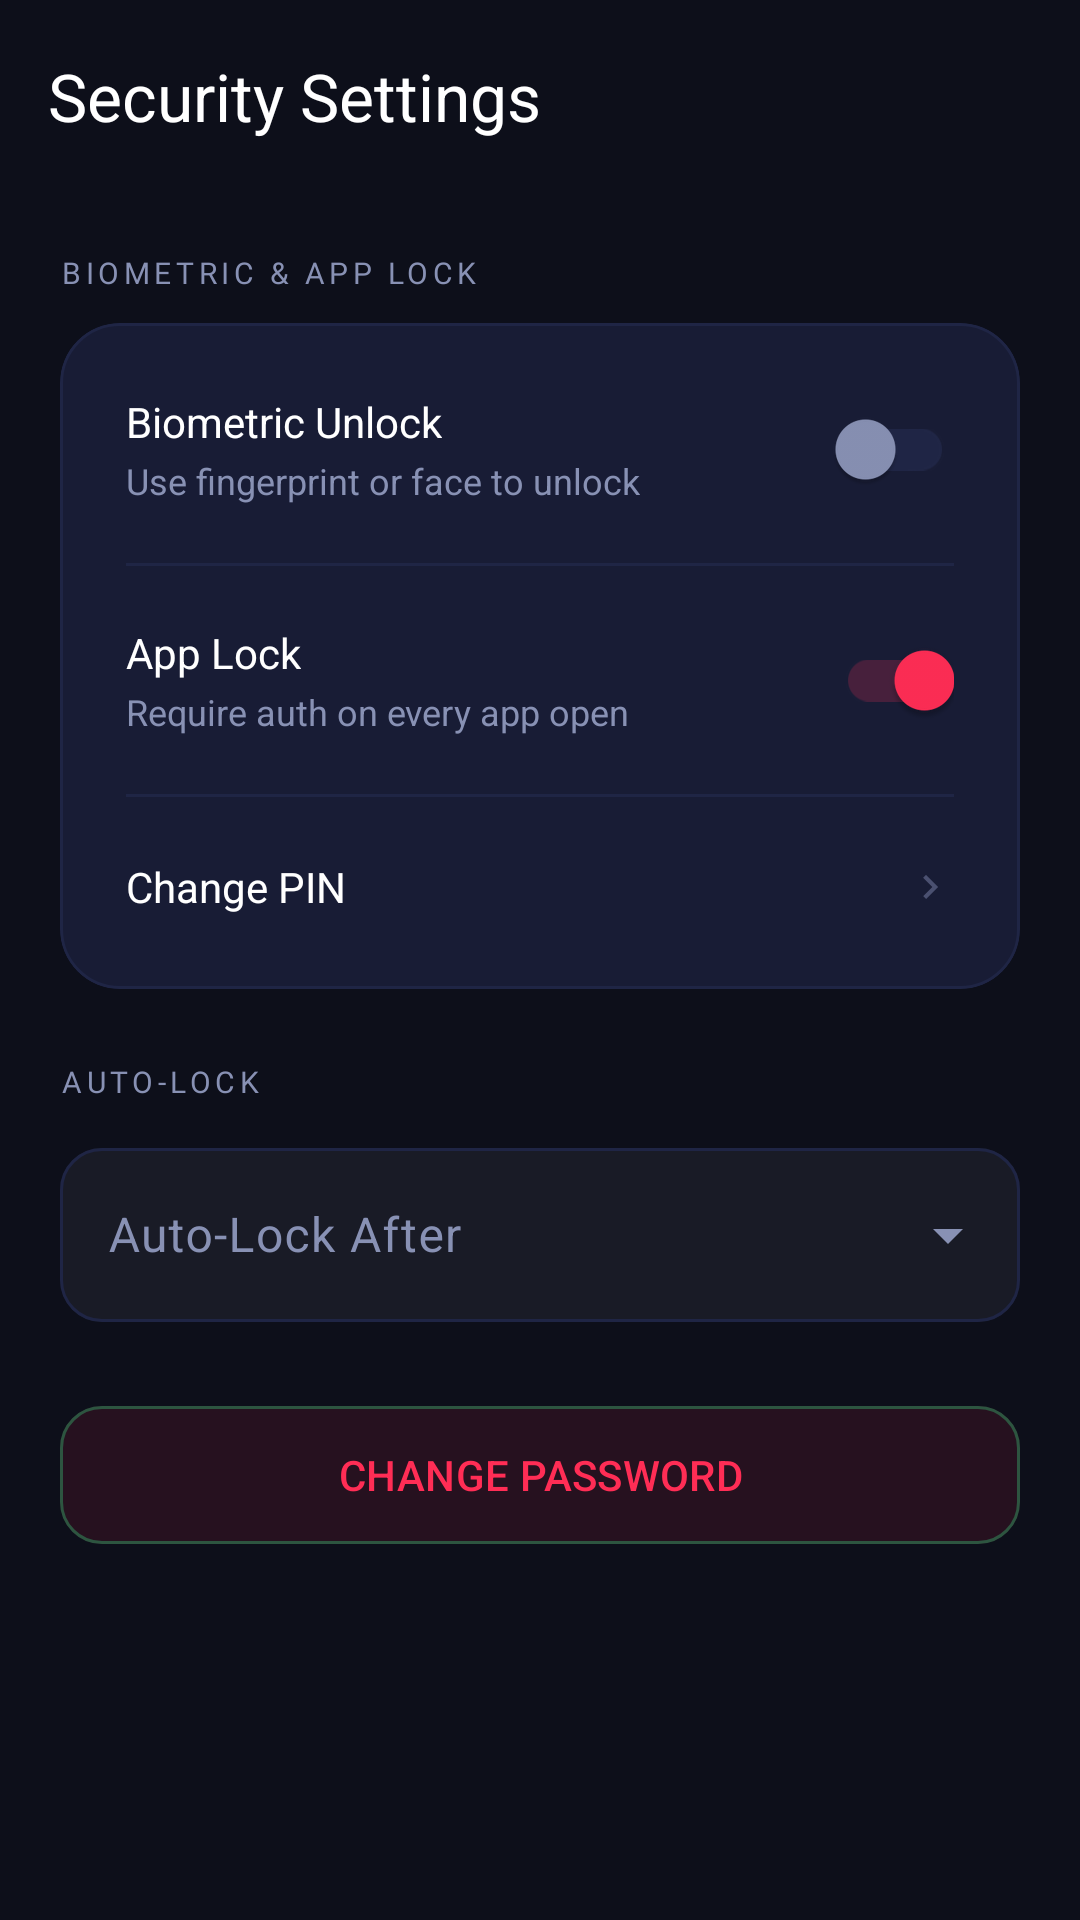

Reconstruct the res/layout file that produces this screen, plus the resources it refers to.
<!-- AndroidManifest.xml: application theme Theme.LastCall -->
<!-- res/layout/fragment_security_settings.xml -->
<?xml version="1.0" encoding="utf-8"?>
<androidx.constraintlayout.widget.ConstraintLayout
    xmlns:android="http://schemas.android.com/apk/res/android"
    xmlns:app="http://schemas.android.com/apk/res-auto"
    android:layout_width="match_parent"
    android:layout_height="match_parent"
    android:background="@color/bg_primary">

    <com.google.android.material.appbar.MaterialToolbar
        android:id="@+id/toolbar"
        android:layout_width="match_parent"
        android:layout_height="?attr/actionBarSize"
        android:background="@color/bg_primary"
        app:navigationIcon="@drawable/ic_arrow_back"
        app:navigationIconTint="@color/text_primary"
        app:title="@string/security_settings_title"
        app:titleTextColor="@color/text_primary"
        app:layout_constraintTop_toTopOf="parent"/>

    <ScrollView
        android:layout_width="match_parent"
        android:layout_height="0dp"
        android:overScrollMode="never"
        app:layout_constraintTop_toBottomOf="@id/toolbar"
        app:layout_constraintBottom_toBottomOf="parent">

    <LinearLayout
        android:layout_width="match_parent"
        android:layout_height="wrap_content"
        android:orientation="vertical"
        android:padding="20dp"
        android:paddingBottom="48dp">

        
        <TextView
            android:layout_width="wrap_content"
            android:layout_height="wrap_content"
            android:text="@string/biometric_app_lock"
            android:textColor="@color/text_secondary"
            android:textSize="10sp"
            android:letterSpacing="0.15"
            android:fontFamily="@font/montserrat_bold"
            android:layout_marginBottom="10dp"/>

        
        <com.google.android.material.card.MaterialCardView
            android:layout_width="match_parent"
            android:layout_height="wrap_content"
            android:layout_marginBottom="24dp"
            app:cardBackgroundColor="@color/bg_card"
            app:cardCornerRadius="@dimen/card_corner_radius"
            app:cardElevation="0dp"
            app:strokeColor="@color/border_subtle"
            app:strokeWidth="1dp">

            <LinearLayout
                android:layout_width="match_parent"
                android:layout_height="wrap_content"
                android:orientation="vertical"
                android:padding="4dp">

                
                <LinearLayout
                    android:layout_width="match_parent"
                    android:layout_height="wrap_content"
                    android:orientation="horizontal"
                    android:gravity="center_vertical"
                    android:paddingHorizontal="18dp"
                    android:paddingVertical="14dp">

                    <LinearLayout
                        android:layout_width="0dp"
                        android:layout_height="wrap_content"
                        android:layout_weight="1"
                        android:orientation="vertical">

                        <TextView
                            android:layout_width="wrap_content"
                            android:layout_height="wrap_content"
                            android:text="@string/biometric_unlock"
                            android:textColor="@color/text_primary"
                            android:textSize="14sp"/>

                        <TextView
                            android:layout_width="wrap_content"
                            android:layout_height="wrap_content"
                            android:text="@string/biometric_unlock_desc"
                            android:textColor="@color/text_secondary"
                            android:textSize="12sp"
                            android:layout_marginTop="2dp"/>
                    </LinearLayout>

                    <com.google.android.material.switchmaterial.SwitchMaterial
                        android:id="@+id/toggle_biometric"
                        android:layout_width="wrap_content"
                        android:layout_height="wrap_content"
                        style="@style/Widget.LastCall.Switch"/>
                </LinearLayout>

                <View
                    android:layout_width="match_parent"
                    android:layout_height="1dp"
                    android:background="@color/border_subtle"
                    android:layout_marginHorizontal="18dp"/>

                
                <LinearLayout
                    android:layout_width="match_parent"
                    android:layout_height="wrap_content"
                    android:orientation="horizontal"
                    android:gravity="center_vertical"
                    android:paddingHorizontal="18dp"
                    android:paddingVertical="14dp">

                    <LinearLayout
                        android:layout_width="0dp"
                        android:layout_height="wrap_content"
                        android:layout_weight="1"
                        android:orientation="vertical">

                        <TextView
                            android:layout_width="wrap_content"
                            android:layout_height="wrap_content"
                            android:text="@string/app_lock"
                            android:textColor="@color/text_primary"
                            android:textSize="14sp"/>

                        <TextView
                            android:layout_width="wrap_content"
                            android:layout_height="wrap_content"
                            android:text="@string/app_lock_desc"
                            android:textColor="@color/text_secondary"
                            android:textSize="12sp"
                            android:layout_marginTop="2dp"/>
                    </LinearLayout>

                    <com.google.android.material.switchmaterial.SwitchMaterial
                        android:id="@+id/toggle_app_lock"
                        android:layout_width="wrap_content"
                        android:layout_height="wrap_content"
                        android:checked="true"
                        style="@style/Widget.LastCall.Switch"/>
                </LinearLayout>

                <View
                    android:layout_width="match_parent"
                    android:layout_height="1dp"
                    android:background="@color/border_subtle"
                    android:layout_marginHorizontal="18dp"/>

                
                <LinearLayout
                    android:id="@+id/btn_change_pin"
                    android:layout_width="match_parent"
                    android:layout_height="60dp"
                    android:orientation="horizontal"
                    android:gravity="center_vertical"
                    android:paddingHorizontal="18dp"
                    android:background="?attr/selectableItemBackground">

                    <TextView
                        android:layout_width="0dp"
                        android:layout_height="wrap_content"
                        android:layout_weight="1"
                        android:text="@string/change_pin"
                        android:textColor="@color/text_primary"
                        android:textSize="14sp"/>

                    <ImageView
                        android:layout_width="16dp"
                        android:layout_height="16dp"
                        android:src="@drawable/ic_chevron_right"
                        app:tint="@color/text_tertiary"/>
                </LinearLayout>
            </LinearLayout>
        </com.google.android.material.card.MaterialCardView>

        
        <TextView
            android:layout_width="wrap_content"
            android:layout_height="wrap_content"
            android:text="@string/auto_lock_header"
            android:textColor="@color/text_secondary"
            android:textSize="10sp"
            android:letterSpacing="0.15"
            android:fontFamily="@font/montserrat_bold"
            android:layout_marginBottom="10dp"/>

        
        <com.google.android.material.textfield.TextInputLayout
            android:layout_width="match_parent"
            android:layout_height="wrap_content"
            android:layout_marginBottom="24dp"
            style="@style/Widget.LastCall.ExposedDropdown"
            android:hint="@string/auto_lock_hint">  

            <AutoCompleteTextView
                android:id="@+id/sp_lock_timeout"
                android:layout_width="match_parent"
                android:layout_height="58dp"
                android:inputType="none"
                android:textColor="@color/text_primary"/>
        </com.google.android.material.textfield.TextInputLayout>

        
        <com.google.android.material.button.MaterialButton
            android:id="@+id/btn_change_password"
            android:layout_width="match_parent"
            android:layout_height="54dp"
            android:text="@string/change_password"
            android:textColor="@color/accent_red"
            app:backgroundTint="#1AFF2D55"
            app:strokeColor="#FF2D5540"
            app:strokeWidth="1dp"
            app:cornerRadius="14dp"/>
    </LinearLayout>
    </ScrollView>
</androidx.constraintlayout.widget.ConstraintLayout>
<!-- resources referenced by this layout -->
<resources>
  <color name="accent_red">#FF2D55</color>
  <color name="bg_card">#181C35</color>
  <color name="bg_primary">#0D0F1A</color>
  <color name="border_subtle">#1F2545</color>
  <color name="text_primary">#FFFFFF</color>
  <color name="text_secondary">#8891B4</color>
  <color name="text_tertiary">#4A5070</color>
  <dimen name="card_corner_radius">20dp</dimen>
  <!-- drawable ic_chevron_right (drawable) -->
  <?xml version="1.0" encoding="utf-8"?>
  <vector xmlns:android="http://schemas.android.com/apk/res/android"
      android:width="24dp" android:height="24dp" android:viewportWidth="24" android:viewportHeight="24">
      <path android:fillColor="#FFFFFF"
          android:pathData="M10,6L8.59,7.41 13.17,12l-4.58,4.59L10,18l6,-6z"/>
  </vector>
  <string name="app_lock">App Lock</string>
  <string name="app_lock_desc">Require auth on every app open</string>
  <string name="auto_lock_header">AUTO-LOCK</string>
  <string name="auto_lock_hint">Auto-Lock After</string>
  <string name="biometric_app_lock">BIOMETRIC &amp; APP LOCK</string>
  <string name="biometric_unlock">Biometric Unlock</string>
  <string name="biometric_unlock_desc">Use fingerprint or face to unlock</string>
  <string name="change_password">CHANGE PASSWORD</string>
  <string name="change_pin">Change PIN</string>
  <string name="security_settings_title">Security Settings</string>
  <style name="Widget.LastCall.ExposedDropdown" parent="Widget.Material3.TextInputLayout.OutlinedBox.ExposedDropdownMenu">
          <item name="boxStrokeColor">@color/stroke_color_selector</item>
          <item name="boxStrokeErrorColor">@color/status_danger</item>
          <item name="hintTextColor">@color/text_secondary</item>
          <item name="boxCornerRadiusTopStart">14dp</item>
          <item name="boxCornerRadiusTopEnd">14dp</item>
          <item name="boxCornerRadiusBottomStart">14dp</item>
          <item name="boxCornerRadiusBottomEnd">14dp</item>
          <item name="boxBackgroundColor">@color/input_background</item>
          <item name="android:textColorHint">@color/text_secondary</item>
          <item name="colorControlActivated">@color/accent_red</item>
      </style>
  <style name="Widget.LastCall.Switch" parent="Widget.Material3.CompoundButton.Switch">
          <item name="thumbTint">@color/switch_thumb_selector</item>
          <item name="trackTint">@drawable/switch_track_selector</item>
      </style>
  <color name="status_danger">#FF2D55</color>
  <color name="input_background">#0DFFFFFF</color>
  <!-- drawable switch_track_selector (drawable) -->
  <?xml version="1.0" encoding="utf-8"?>
  <selector xmlns:android="http://schemas.android.com/apk/res/android">
      <item android:state_checked="true" android:color="#33FF2D55"/>
      <item android:color="#1F2545"/>
  </selector>
  <color name="accent_red_dark">#CC1F3F</color>
  <color name="accent_orange">#FF6B35</color>
  <color name="bg_card_elevated">#1E2340</color>
  <color name="accent_orange_dark">#CC4F28</color>
  <color name="bg_secondary">#13162B</color>
  <color name="border_accent">#FF2D5530</color>
  <color name="accent_red_ripple">#33FF2D55</color>
</resources>
